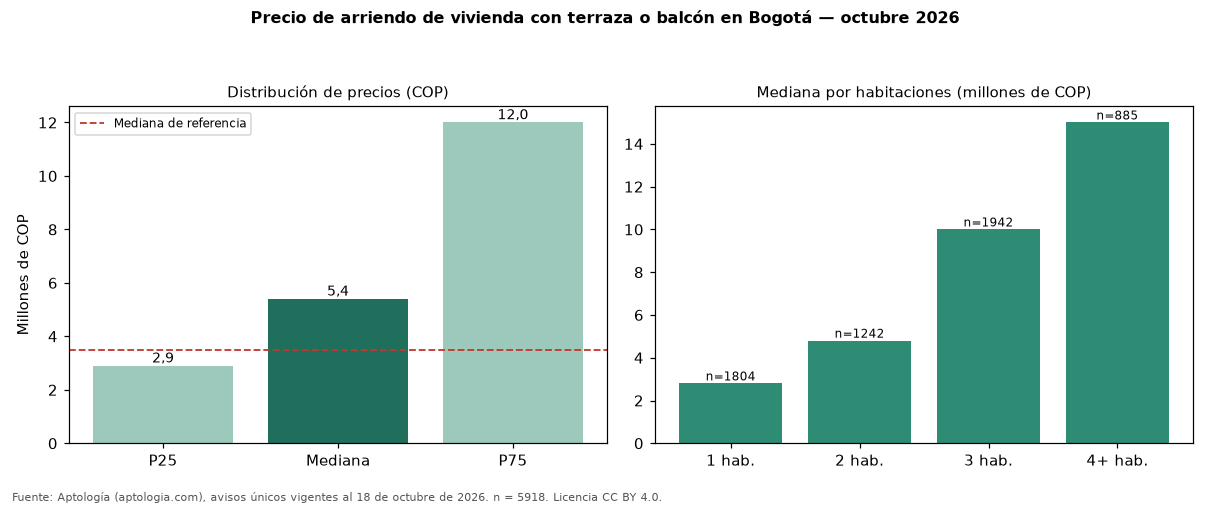

The table this chart was drawn from, first rows:
seccion, metrica, valor_cop, n
precio, p25, 2900000, 5918
precio, mediana, 5400000, 5918
precio, p75, 12000000, 5918
cop_por_m2, p25, 43145, 5918
cop_por_m2, mediana, 56667, 5918
cop_por_m2, p75, 72905, 5918
area, area_mediana_m2, 95.0, 5918
habitaciones, 1, 2800000, 1804
habitaciones, 2, 4800000, 1242
habitaciones, 3, 10000000, 1942
habitaciones, 4+, 15000000, 885
administracion, mediana, 1030000, 3121
estrato, moda, 6, 
parqueadero, porcentaje_con_parqueadero, 83.6, 5918
referencia, mediana_referencia, 3495000, 19947
referencia, mediana_cop_por_m2_referencia, 48571, 19947
comparacion, mediana_grupo_opuesto, 2890000, 12603
